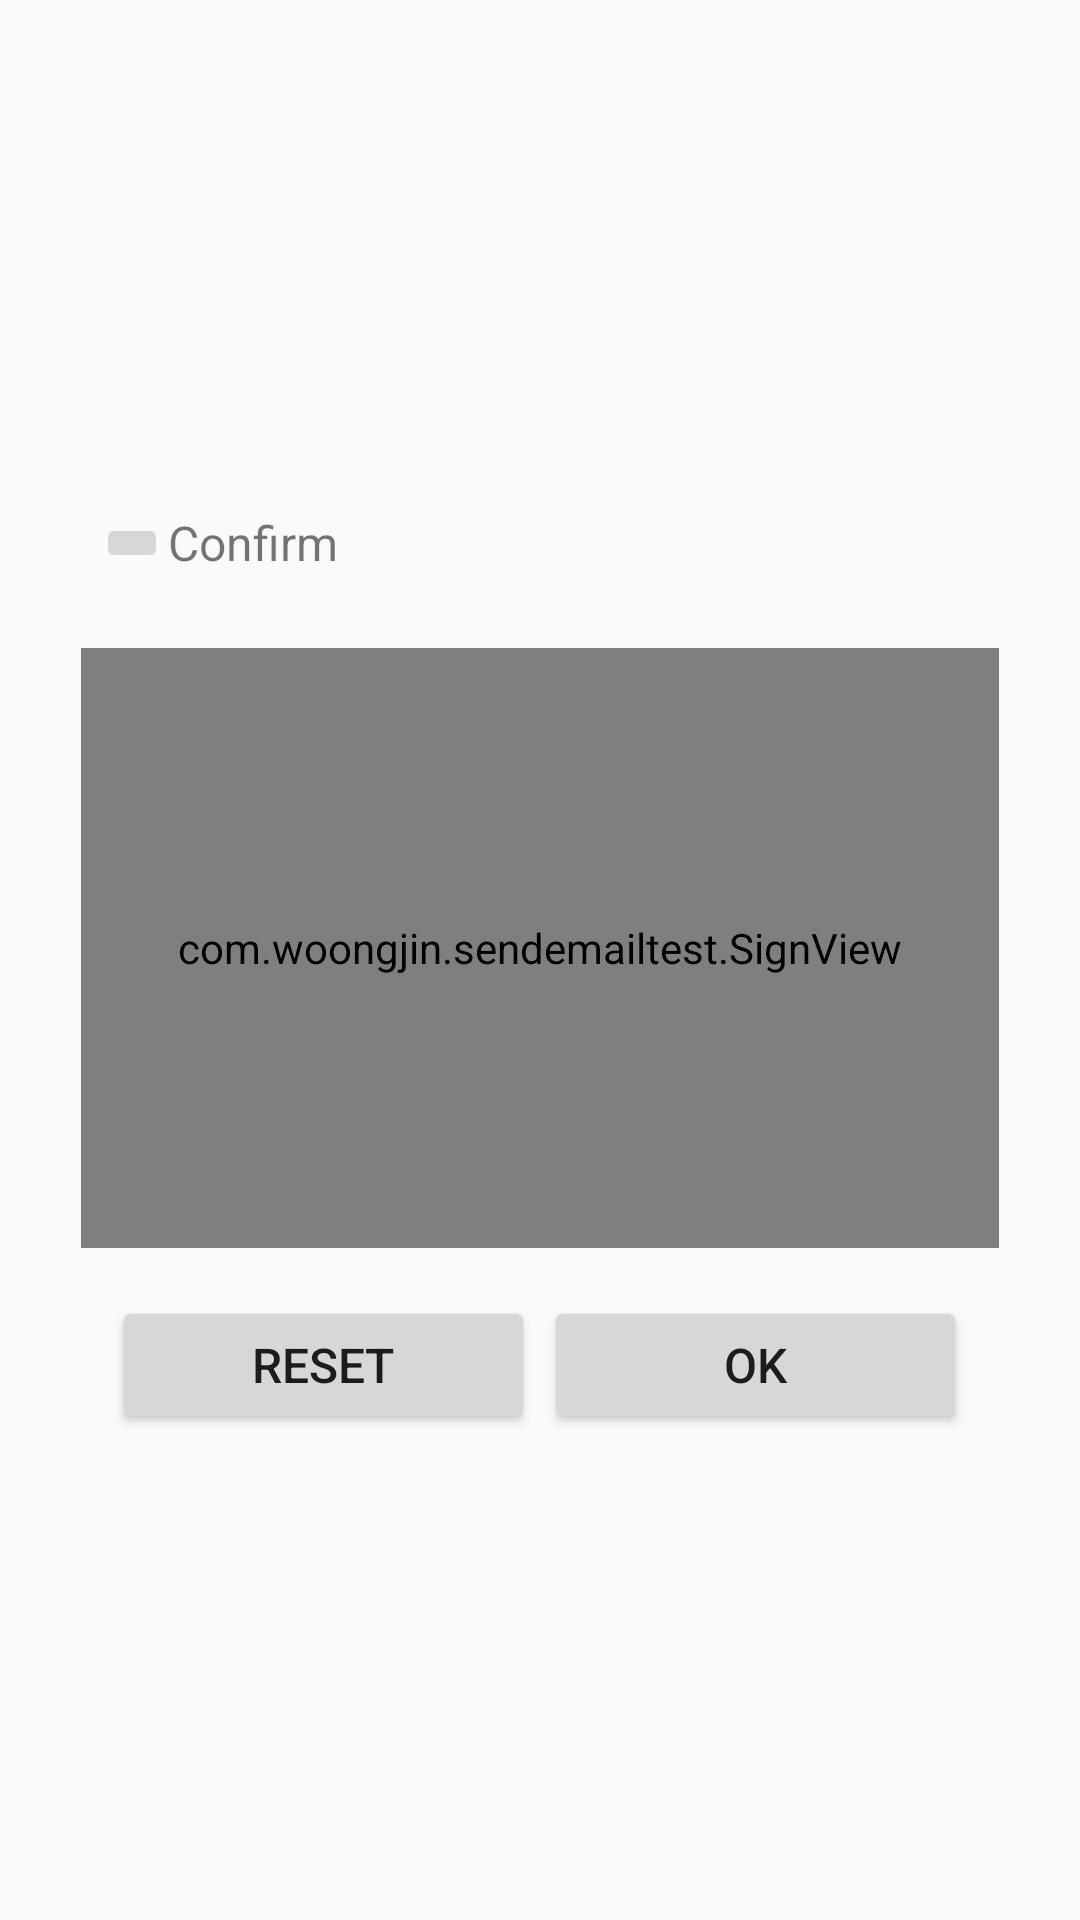

Here is an Android app screen rendered from its layout file. Give the layout XML and the strings, colors and styles it references.
<!-- AndroidManifest.xml: application theme AppTheme -->
<!-- res/layout/screen_popup_sign.xml -->
<?xml version="1.0" encoding="utf-8"?>
<LinearLayout xmlns:android="http://schemas.android.com/apk/res/android"
    android:layout_width="match_parent"
    android:layout_height="match_parent"
    android:gravity="center"
    android:orientation="vertical">

    <LinearLayout
        android:layout_width="306dp"
        android:layout_height="wrap_content"
        android:gravity="center"
        android:orientation="vertical"
        >



        <LinearLayout
            android:layout_width="wrap_content"
            android:layout_height="wrap_content"
            android:gravity="center"
            android:orientation="vertical"
            >

            <LinearLayout
                android:layout_width="match_parent"
                android:layout_height="70dp"
                android:gravity="center_vertical"
                android:orientation="horizontal"
                android:weightSum="30"
                >


                <LinearLayout
                    android:layout_width="0dp"
                    android:layout_height="wrap_content"
                    android:layout_weight="10"
                    android:layout_marginLeft="5dp"
                    android:orientation="horizontal"
                    android:gravity="center_vertical">

                    <ImageButton
                        android:layout_width="wrap_content"
                        android:layout_height="wrap_content"
                        />


                    <TextView
                        android:id="@+id/CM0032"
                        android:layout_width="90dp"
                        android:layout_height="38dp"
                        android:gravity="center_vertical"
                        android:text="Confirm"
                        android:tag="CM0032"
                        android:textSize="16sp" />



                </LinearLayout>




            </LinearLayout>

            <FrameLayout
                android:layout_width="306dp"
                android:layout_height="200dp">

                <com.woongjin.sendemailtest.SignView
                    android:id="@+id/v_popup_sign"
                    android:layout_width="match_parent"
                    android:layout_height="match_parent" />
                <ImageView
                    android:id="@+id/sign_preview"
                    android:layout_width="match_parent"
                    android:layout_height="match_parent"
                    android:clickable="true"
                    android:scaleType="fitXY"
                    android:visibility="gone"/>
            </FrameLayout>

        </LinearLayout>


        <LinearLayout
            android:layout_width="match_parent"
            android:layout_height="match_parent"
            android:paddingTop="16dp"
            android:paddingBottom="16dp"
            android:gravity="center_horizontal"
            android:orientation="horizontal"
            >

            <Button
                android:id="@+id/btn_popup_sign_initialize"
                android:layout_width="141dp"
                android:layout_height="46dp"
                android:gravity="center"
                android:text="Reset"
                android:tag="CM0030"
                android:textSize="16sp" />

            <Button
                android:id="@+id/btn_popup_sign_save"
                android:layout_width="141dp"
                android:layout_height="46dp"
                android:layout_marginLeft="3dp"
                android:gravity="center"
                android:tag="CM0066"
                android:text="OK"
                android:textSize="16sp" />
        </LinearLayout>


    </LinearLayout>

</LinearLayout>
<!-- resources referenced by this layout -->
<resources>
  <style name="AppTheme" parent="Theme.AppCompat.Light.DarkActionBar">
          
          <item name="colorPrimary">@color/colorPrimary</item>
          <item name="colorPrimaryDark">@color/colorPrimaryDark</item>
          <item name="colorAccent">@color/colorAccent</item>
      </style>
  <color name="colorPrimary">#559CC5</color>
  <color name="colorPrimaryDark">#63A3CA</color>
  <color name="colorAccent">#D81B60</color>
</resources>
